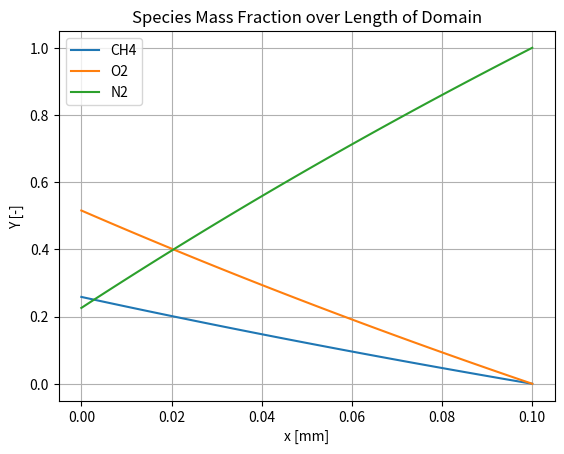

Reproduce this figure in Python. (Note: this script raises an exception after producing the figure.)
import matplotlib.pyplot as plt
import numpy as np


"""Questions

1. How to compute density
2. fick's law, should we do D_NN
3. Le = 1 , do we use cp and lambda and density from mixture?
4. Le = 1, something wrong with dimensions? 
5. can we assume v (mean bulk velocity) is zero in the species mass flux equation?
6. We evaluate the species mass flux at t=0 because the problem is transient
"""



# Within the domain the mole fractions vary linearly. Compute and plot profiles in the domain of the
# following quantities
# a) Species mass and mole fractions, mean molar mass and density
# mean molar mass, W = sum X_k*W_k
# species mass fractions, Y_k  = X_k * W_k / W
# density, rho =
N = 101                             # number of points in the domain
L = 0.1 * 10**(-3)                  # length of domain in meters
X_points = np.linspace(0, L, N)     # [m] - the x coordinates
X_1 = np.linspace(0.4, 0, N)        # CH4
X_2 = np.linspace(0.4, 0, N)        # 02
X_3 = np.linspace(0.2, 1, N)        # N2

lambda_1 = 0.031992               # [W/m K]
lambda_2 = 0.025129                 # [W/m K]
lambda_3 = 0.020933                 # [W/m K]

W_1 = 16.04                        # [g/mol]
W_2 = 15.999*2                      # [g/mol]
W_3 = 28.0134                       # [g/mol]

Y_1 = np.empty(N)                   # CH4 Mass fraction spatial variation
Y_2 = np.empty(N)                   # O2 ''   ''       ''      ''
Y_3 = np.empty(N)                   # N2 ''   ''       ''      ''
W = np.empty(N)                     # Mean Molar Mass
rho = np.empty(N)                   # Mean Mass Density

n_1 = np.empty(N)                   # CH4 number of moles
n_2 = np.empty(N)                   # O2 number of moles
n_3 = np.empty(N)                   # N2 number of moles

m_1 = np.empty(N)                   # CH4 mass
m_2 = np.empty(N)                   # O2 mass
m_3 = np.empty(N)                   # N2 mass

m_tot = np.empty(N)                 # total
ave_lambda = np.empty(N)

D_N2O2 = 2.06 * 10 ** (-5)
D_CH4O2 = 2.23 * 10 ** (-5)

D_O2N2 = 2.06 * 10 ** (-5)
D_CH4N2 = 2.21 * 10 ** (-5)

D_O2O2 = 2.07 * 10 ** (-5)
D_N2N2 = 2.04 * 10 ** (-5)


d_n2o2_fick = np.empty(N)
d_CH4o2_fick = np.empty(N)
d_o2n2_fick = np.empty(N)
d_CH4n2_fick = np.empty(N)
d_o2o2_fick = np.empty(N)
d_n2n2_fick = np.empty(N)
D_CH4_wilke = np.empty(N)
D_o2_wilke = np.empty(N)
D_n2_wilke = np.empty(N)

X_n2_prime_CH4 = np.empty(N)
X_n2_prime_o2 = np.empty(N)
X_o2_prime_n2 = np.empty(N)
X_o2_prime_CH4 = np.empty(N)
X_CH4_prime_n2 = np.empty(N)
X_CH4_prime_o2 = np.empty(N)

cp_CH4 =  2226               # [J/kg K]
cp_n2 = 1.040 * 1000                # [J/kg K]
cp_o2 = 0.918 * 1000                # [J/kg K]

Le_CH4 = 0.97
Le_o2 = 1.11
Le_n2 = 1

D_Le_1 = np.empty(N)
D_Le_const_CH4 = np.empty(N)
D_Le_const_o2 = np.empty(N)
D_Le_const_n2 = np.empty(N)
for i in range(N):
    W[i] = X_1[i] * W_1 + X_2[i] * W_2 + X_3[i] * W_3
    Y_1[i] = X_1[i] * W_1 / W[i]
    Y_2[i] = X_2[i] * W_2 / W[i]
    Y_3[i] = X_3[i] * W_3 / W[i]
    R = 8.3144598                   # [kJ/mol K]
    T = 300                         # [K]
    p = 101325                      # [pa]
    n_tot = 1                       # [-]
    V_total = n_tot * R * T / p     # [m^3]
    # X_1,2,3 --> n_1,2,3
    n_1[i] = X_1[i] * n_tot
    n_2[i] = X_2[i] * n_tot
    n_3[i] = X_3[i] * n_tot
    # n_1,2,3, w_1,2,3, --> m_1,2,3
    m_1[i] = n_1[i] * W_1
    m_2[i] = n_2[i] * W_2
    m_3[i] = n_3[i] * W_3
    m_tot[i] = m_1[i] + m_2[i] + m_3[i]
    # n_1,2,3 --> m_total
    # rho = m_total / V
    rho[i] = m_tot[i]/ V_total

    lambda_left_term = 0
    lambda_right_term = 0
    for lambda_i, X_i in zip([lambda_1, lambda_2, lambda_3], [X_1[i], X_2[i], X_3[i]]):
        lambda_left_term += X_i * lambda_i
        lambda_right_term +=X_i / lambda_i

    ave_lambda[i] = 0.5 * (lambda_left_term + 1/lambda_right_term)

    # model 1: Fick's
    # two scenario's: O2 is carrier or N2 is carrier
    # what about the point where  Y_O2 = Y_N2?
    if Y_2[i] > Y_3[i]:     # O2 is carrier
        d_n2o2_fick[i] = D_N2O2
        d_CH4o2_fick[i] = D_CH4O2
        d_o2n2_fick[i] = 0
        d_CH4n2_fick[i] = 0
        d_o2o2_fick[i] = D_O2O2
        d_n2n2_fick[i] = 0
    else:                   # N2 is carrier
        d_o2n2_fick[i] = D_O2N2
        d_CH4n2_fick[i] = D_CH4N2
        d_n2o2_fick[i] = 0
        d_CH4o2_fick[i] = 0
        d_o2o2_fick[i] = 0
        d_n2n2_fick[i] = D_N2N2

    # model 2: Wilke
    # get X'_j = X_j / (1 - X_i)
    # sum x'_j / D_ij for i =/= j
    # D_i^M = sum^-1
    # CH4 diff Wilke
    X_CH4_prime_o2[i] = X_2[i] / (1-X_1[i])
    X_CH4_prime_n2[i] = X_3[i] / (1-X_1[i])
    sum_x_CH4_prime = X_CH4_prime_o2[i] / D_CH4O2 + X_CH4_prime_n2[i] / D_CH4N2
    D_CH4_wilke[i] = 1/ sum_x_CH4_prime

    # o2 diff Wilke
    X_o2_prime_CH4[i] = X_1[i] / (1 - X_2[i])
    X_o2_prime_n2[i] = X_3[i] / (1 - X_1[i])
    sum_x_o2_prime = X_o2_prime_CH4[i] / D_CH4O2 + X_o2_prime_n2[i] / D_O2N2
    D_o2_wilke[i] = 1 / sum_x_o2_prime

    # CH4 diff Wilke
    X_n2_prime_CH4[i] = X_1[i] / (1 - X_3[i])
    X_n2_prime_o2[i] = X_2[i] / (1 - X_3[i])
    sum_x_n2_prime = X_n2_prime_CH4[i] / D_CH4N2 + X_n2_prime_o2[i] / D_O2N2
    D_n2_wilke[i] = 1 / sum_x_n2_prime

    # Le = 1
    cp_mix = Y_1[i] * cp_CH4 + Y_2[i] * cp_o2 + Y_3[i] * cp_n2
    D_Le_1[i] = ave_lambda[i] / (rho[i]*cp_mix)

    # Le = constant
    D_Le_const_CH4[i] = ave_lambda[i] / (Le_CH4 * rho[i] * cp_mix)
    D_Le_const_o2[i] = ave_lambda[i] / (Le_o2 * rho[i] * cp_mix)
    D_Le_const_n2[i] = ave_lambda[i] / (Le_n2 * rho[i] * cp_mix)

X_points *= 1000 # [m] -> [mm]
#plots
#species mass plot
fig, ax = plt.subplots()
ax.plot(X_points, Y_1, label='CH4')
ax.plot(X_points, Y_2, label='O2')
ax.plot(X_points, Y_3, label='N2')
ax.set_xlabel('x [mm]')
ax.set_ylabel('Y [-]')
ax.set_title('Species Mass Fraction over Length of Domain')
ax.grid()
ax.legend()
plt.savefig('figures/ch4/species_mass_fractions_ch4.pdf')

#species mole fractions
fig, ax = plt.subplots()
ax.plot(X_points, X_1, label='CH4')
ax.plot(X_points, X_2, label='O2', linestyle='dotted')
ax.plot(X_points, X_3, label='N2')
ax.set_xlabel('x [mm]')
ax.set_ylabel('X [-]')
ax.set_title('Species Mole Fraction Over Length Of Domain. ')
ax.grid()
ax.legend()
plt.savefig('figures/ch4/species_mole_fractions_ch4.pdf')


# mean molar mass
fig, ax = plt.subplots()
ax.plot(X_points, W)
ax.set_xlabel('x [mm]')
ax.set_ylabel('W [g/mol]')
ax.set_title('Mean Molar Mass Over Length Of Domain. ')
ax.grid()
plt.savefig('figures/ch4/mean_molar_mass_ch4.pdf')

#density
fig, ax = plt.subplots()
ax.plot(X_points, rho)
ax.set_xlabel('x [mm]')
ax.set_ylabel(r'$\rho$ [kg/m3]')
ax.set_title('Mean Density Over Length Of Domain. ')
ax.grid()
plt.savefig('figures/ch4/mean_density_ch4.pdf')

# b) Thermal conductivity of the mixture (see appendix)
fig, ax = plt.subplots()
ax.plot(X_points, ave_lambda)
ax.set_xlabel('x [mm]')
ax.set_ylabel(r'$\lambda$ [W/(m K)]')
ax.set_title('Mean Lambda Over Length Of Domain. ')
ax.grid()
plt.savefig('figures/ch4/mean_lambda_ch4.pdf')




# c) Species diffusion coefficients predicted by the four models
## Model 1: Fick's
fig, ax = plt.subplots()
ax.plot(X_points[d_CH4n2_fick>0], d_CH4n2_fick[d_CH4n2_fick>0], label=r'$D_{CH_4N_2}$')
ax.plot(X_points[d_CH4o2_fick>0], d_CH4o2_fick[d_CH4o2_fick>0], label=r'$D_{CH_4O_2}$')
ax.plot(X_points[d_n2n2_fick>0], d_n2n2_fick[d_n2n2_fick>0], label=r'$D_{N_2N_2}$')
ax.plot(X_points[d_o2n2_fick>0], d_o2n2_fick[d_o2n2_fick>0], label=r'$D_{O_2N_2}$', linestyle='dotted')
ax.plot(X_points[d_o2o2_fick>0], d_o2o2_fick[d_o2o2_fick>0], label=r'$D_{O_2O_2}$')
ax.plot(X_points[d_n2o2_fick>0], d_n2o2_fick[d_n2o2_fick>0], label=r'$D_{N_2O_2}$', linestyle='dotted')
ax.set_xlabel('x [mm]')
ax.set_ylabel(r'$D_{ij}$ [m2/s]')
ax.set_title('Fick\'s Diffusion Coefficiencts\n Over Length Of Domain.')
ax.grid()
ax.legend()
plt.savefig('figures/fick_diff_coef_ch4.pdf', bbox_inches='tight', pad_inches=0.2)


## Model 2: Wilke
fig, ax = plt.subplots()
ax.plot(X_points, D_CH4_wilke, label=r'$D_{wilke,CH_4}$')
ax.plot(X_points, D_o2_wilke, label=r'$D_{wilke,O_2}$')
ax.plot(X_points, D_n2_wilke, label=r'$D_{wilke,N_2}$')
ax.set_xlabel('x [mm]')
ax.set_ylabel(r'$D_{wilke,i}$ [m2/s]')
ax.set_title('Wilke Diffusion Coefficients Over Length Of Domain. ')
ax.grid()
ax.legend()
plt.savefig('figures/wilke_diff_coef_ch4.pdf')



## Model 3: Le=1
fig, ax = plt.subplots()
ax.plot(X_points, D_Le_1)
ax.set_xlabel('x [mm]')
ax.set_ylabel(r'$D_{Le=1}$ [m2/s]')
ax.set_title('Le = 1 Diffusion Coefficient Over Length Of Domain. ')
ax.grid()
plt.savefig('figures/Le_1_diff_coef_ch4.pdf')

## Model 4: Le=const
fig, ax = plt.subplots()
ax.plot(X_points, D_Le_const_CH4, label=r'$D_{Le=const,CH_4}$')
ax.plot(X_points, D_Le_const_o2, label=r'$D_{Le=const,O_2}$')
ax.plot(X_points, D_Le_const_n2, label=r'$D_{Le=const,N_2}$')
ax.set_xlabel('x [mm]')
ax.set_ylabel(r'$D_{Le=const,i}$ [m2/s]')
ax.set_title('Le=const Diffusion Coefficients Over Length Of Domain. ')
ax.grid()
ax.legend()
plt.savefig('figures/Le_const_diff_coef_ch4.pdf')




# d) Continue with the first and fourth of the models introduced above. Compute the species mass fluxes
# predicted by these two models at 𝑥 = 0.5𝐿 (the midpoint). Comment on the differences [3 pts];
X_points /= 1000
# 1) retrieve Di at x = 0.5
# 2) retrieve rho at x = 0.5
# 3) gradient of Yi of not abundant species
### 3a) use the midpoint rule to approximate gradient of diffusive mass flux
# 4) calculate abundant species by using sum Yi Vi

# FICK CH4 species mass flux
# find dY/dx @ x=0.5 +- h using midpoint rule
# find Di @ x=0.5 +- h to determine for the diffusive mass flux gradient
# find rho @ x=0.5 +- h

def get_sp_m_flux_grad_non_ab(rho_arr, D_arr, Y_arr):
    mid_index = int((N-1)/2)
    dx = L/(N-1)
    dY_dx = (Y_arr[mid_index+1] - Y_arr[mid_index-1])/(2*dx)
    dY_dx_plus_1 = (Y_arr[mid_index+2] - Y_arr[mid_index])/(2*dx)
    dY_dx_min_1 = (Y_arr[mid_index] - Y_arr[mid_index-2])/(2*dx)
    # d2Y_dx2 = (dY_dx_plus_1 - dY_dx_min_1)/(2*dx)

    # get the mass flux grad
    J_x_min_h = rho_arr[mid_index-1] * D_arr[mid_index-1] * dY_dx_min_1
    J = rho_arr[mid_index] * D_arr[mid_index] * dY_dx
    J_x_plus_h = rho_arr[mid_index+1] * D_arr[mid_index+1] * dY_dx_plus_1
    dJdx = (J_x_plus_h - J_x_min_h) / (2*dx)


    return -1*dJdx, J, J_x_min_h, J_x_plus_h

dx = L / (N-1)

d_rho_dt_fick_CH4, J_CH4, J_CH4_min_1, J_CH4_plus_1 = get_sp_m_flux_grad_non_ab(rho, d_CH4n2_fick, Y_1)
d_rho_dt_fick_o2, J_o2, J_o2_min_1, J_o2_plus_1 = get_sp_m_flux_grad_non_ab(rho, d_o2n2_fick, Y_2)

# use sum of YV=0
rhoYV_n2 = 0 - (J_CH4+J_o2)
rhoYV_n2_plus_1 = 0 - (J_CH4_plus_1+J_o2_plus_1)
rhoYV_n2_min_1 = 0 - (J_CH4_min_1+J_o2_min_1)
grad_J_n2 = -1 * (rhoYV_n2_plus_1 - rhoYV_n2_min_1)/(2*dx)

print(f'CH4 mass flux (fick) = {d_rho_dt_fick_CH4:.2f} kg/m3 s')
print(f'o2 mass flux (fick) = {d_rho_dt_fick_o2:.2f} kg/s m3')
print(f'n2 mass flux (fick) = {grad_J_n2:.2f} kg/m3 s')
# FICK 02 species mass flux

# FICK N2 species mass flux


# Le = const CH4 mass flux
dx = L / (N-1)

d_rho_dt_Lec_CH4, J_CH4, J_CH4_min_1, J_CH4_plus_1 = get_sp_m_flux_grad_non_ab(rho, D_Le_const_CH4, Y_1)
d_rho_dt_Lec_o2, J_o2, J_o2_min_1, J_o2_plus_1 = get_sp_m_flux_grad_non_ab(rho, D_Le_const_o2, Y_2)

# use sum of YV=0
rhoYV_n2 = 0 - (J_CH4+J_o2)
rhoYV_n2_plus_1 = 0 - (J_CH4_plus_1+J_o2_plus_1)
rhoYV_n2_min_1 = 0 - (J_CH4_min_1+J_o2_min_1)
grad_J_n2 = -1 * (rhoYV_n2_plus_1 - rhoYV_n2_min_1)/(2*dx)

print(f'CH4 mass flux (Le=const) = {d_rho_dt_Lec_CH4:.2f} kg/m3 s')
print(f'o2 mass flux (Le=const) = {d_rho_dt_Lec_o2:.2f} kg/s m3')
print(f'n2 mass flux (Le=const) = {grad_J_n2:.2f} kg/m3 s')


# e) Explain how difference in hydrogen diffusive flux could have an impact on flame speed [5 pts].1

# Now consider the case with methane instead of hydrogen. The spatial profiles of the species molar
# fractions are identical to the previous case, but species 1 is now CH4. Compute and plot profiles in the
# domain of the following quantities:
# f) Species diffusion coefficients predicted by models 2) 3) and 4) [3 pts];
# g) Species mass fluxes predicted by the three models at the midpoint 𝑥 = 0.5𝐿 [3 pts];
# h) Describe and comment differences and similarities between the obtained results and the hydrogen
# case